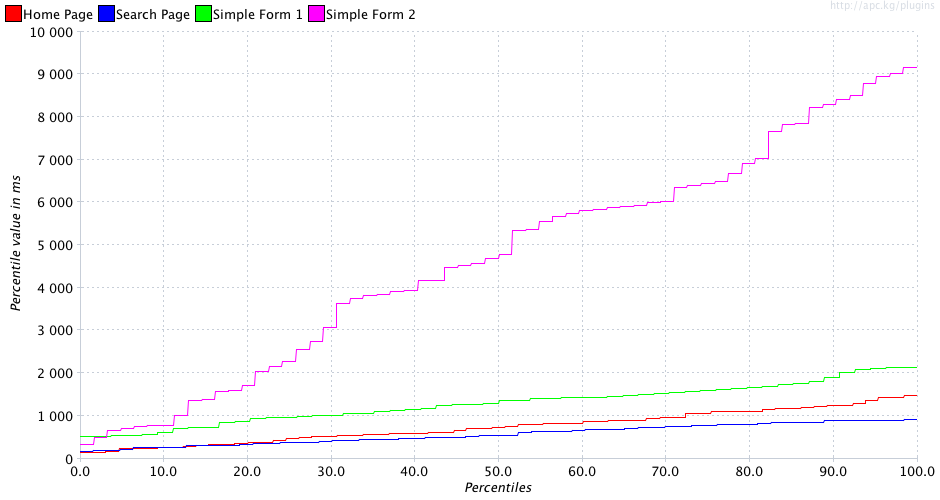

The file beside this chart, header and first rows:
Percentiles, Home Page, Search Page, Simple Form 1, Simple Form 2
0.1, 153.0, 174.0, 522.0, 339.0
0.2, 153.0, 174.0, 522.0, 339.0
0.3, 153.0, 174.0, 522.0, 339.0
0.4, 153.0, 174.0, 522.0, 339.0
0.5, 153.0, 174.0, 522.0, 339.0
0.6, 153.0, 174.0, 522.0, 339.0
0.7, 153.0, 174.0, 522.0, 339.0
0.8, 153.0, 174.0, 522.0, 339.0
0.9, 153.0, 174.0, 522.0, 339.0
1.0, 153.0, 174.0, 522.0, 339.0
1.1, 153.0, 174.0, 522.0, 339.0
1.2, 153.0, 174.0, 522.0, 339.0
1.3, 153.0, 174.0, 522.0, 339.0
1.4, 153.0, 174.0, 522.0, 339.0
1.5, 153.0, 174.0, 522.0, 339.0
1.6, 159.0, 198.0, 522.0, 339.0
1.7, 159.0, 198.0, 522.0, 502.0
1.8, 159.0, 198.0, 522.0, 502.0
1.9, 159.0, 198.0, 529.0, 502.0
2.0, 159.0, 198.0, 529.0, 502.0
2.1, 159.0, 198.0, 529.0, 502.0
2.2, 159.0, 198.0, 529.0, 502.0
2.3, 159.0, 198.0, 529.0, 502.0
2.4, 159.0, 198.0, 529.0, 502.0
2.5, 159.0, 198.0, 529.0, 502.0
2.6, 159.0, 198.0, 529.0, 502.0
2.7, 159.0, 198.0, 529.0, 502.0
2.8, 159.0, 198.0, 529.0, 502.0
2.9, 159.0, 198.0, 529.0, 502.0
3.0, 159.0, 198.0, 529.0, 502.0
3.1, 179.0, 198.0, 529.0, 502.0
3.2, 179.0, 210.0, 529.0, 502.0
3.3, 179.0, 210.0, 529.0, 665.0
3.4, 179.0, 210.0, 529.0, 665.0
3.5, 179.0, 210.0, 529.0, 665.0
3.6, 179.0, 210.0, 529.0, 665.0
3.7, 179.0, 210.0, 529.0, 665.0
3.8, 179.0, 210.0, 541.0, 665.0
3.9, 179.0, 210.0, 541.0, 665.0
4.0, 179.0, 210.0, 541.0, 665.0
4.1, 179.0, 210.0, 541.0, 665.0
4.2, 179.0, 210.0, 541.0, 665.0
4.3, 179.0, 210.0, 541.0, 665.0
4.4, 179.0, 210.0, 541.0, 665.0
4.5, 179.0, 210.0, 541.0, 665.0
4.6, 179.0, 210.0, 541.0, 665.0
4.7, 240.0, 210.0, 541.0, 665.0
4.8, 240.0, 233.0, 541.0, 665.0
4.9, 240.0, 233.0, 541.0, 712.0
5.0, 240.0, 233.0, 541.0, 712.0
5.1, 240.0, 233.0, 541.0, 712.0
5.2, 240.0, 233.0, 541.0, 712.0
5.3, 240.0, 233.0, 541.0, 712.0
5.4, 240.0, 233.0, 541.0, 712.0
5.5, 240.0, 233.0, 541.0, 712.0
5.6, 240.0, 233.0, 543.0, 712.0
5.7, 240.0, 233.0, 543.0, 712.0
5.8, 240.0, 233.0, 543.0, 712.0
5.9, 240.0, 233.0, 543.0, 712.0
6.0, 240.0, 233.0, 543.0, 712.0
... 939 more rows
